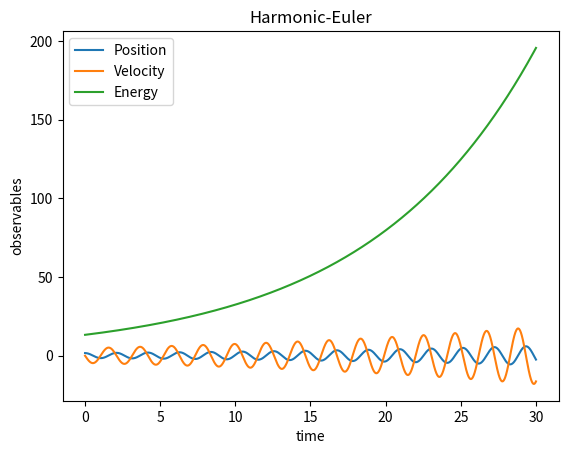

The script that saved this image: (Note: this script raises an exception after producing the figure.)
#!/bin/python3

# Python simulation of a simple planar pendulum with real time animation
# [redacted]

from matplotlib import animation
from pylab import *

"""
    This script defines all the classes needed to simulate (and animate) a single pendolum.
    Hierarchy (somehow in order of encapsulation):
    - Oscillator: a struct that stores the parameters of an oscillator (harmonic or pendolum)
    - Observable: a struct that stores the oscillator's coordinates and energy values over time
    - BaseSystem: harmonic oscillators and pendolums are distinguished only by the expression of
                    the return force. This base class defines a virtual force method, which is
                    specified by its child classes
                    -> Harmonic: specifies the return force as -k*t (i.e. spring)
                    -> Pendulum: specifies the return force as -k*sin(t)
    - BaseIntegrator: parent class for all time-marching schemes; function integrate performs
                    a numerical integration steps and updates the quantity of the system provided
                    as input; function timestep wraps the numerical scheme itself and it's not
                    directly implemented by BaseIntegrator, you need to implement it in his child
                    classes (names are self-explanatory)
                    -> EulerIntegrator: ...
                    -> EulerCromerIntegrator: ...
                    -> VerletIntegrator: ...
                    -> RK4Integrator: ...
    - Simulation: this last class encapsulates the whole simulation procedure; functions are 
                    self-explanatory; you can decide whether to just run the simulation or to
                    run while also producing an animation: the latter option is slower
"""

# Global constants
G = 9.8  # gravitational acceleration


class Oscillator:

    """ Class for a general, simple oscillator """

    def __init__(self, m=1, c=9, t0=0, theta0=0, dtheta0=0, gamma=0.5):
        self.m = m              # mass of the pendulum bob
        self.c = c              # c = g/L
        self.L = G / c          # string length
        self.t = t0             # the time
        self.theta = theta0     # the position/angle
        self.dtheta = dtheta0   # the velocity
        self.gamma = gamma


class Observables:

    """ Class for storing observables for an oscillator """

    def __init__(self):
        self.time = []          # list to store time
        self.pos = []           # list to store positions
        self.vel = []           # list to store velocities
        self.energy = []        # list to store energy


class BaseSystem:

    def force(self, osc):
        """ Virtual method: implemented by the childc lasses  """

        pass


class Harmonic(BaseSystem):
    def force(self, osc):
        return -osc.m*osc.c * osc.theta


class Pendulum(BaseSystem):
    def force(self, osc):
        return -osc.m*osc.c * np.sin(osc.theta)

class DampenedHarmonic(BaseSystem):
    def force(self, osc):
        return osc.m * (-osc.c*osc.theta - osc.gamma*osc.dtheta)

class DampenedPendulum(BaseSystem):
    def force(self, osc):
        return -osc.m*osc.c * np.sin(osc.theta) - osc.m*osc.gamma*osc.dtheta


class BaseIntegrator:

    def __init__(self, _dt=0.01):
        self.dt = _dt   # time step

    def integrate(self, simsystem, osc, obs):
        """ Perform a single integration step """

        self.timestep(simsystem, osc, obs)

        # Append observables to their lists
        obs.time.append(osc.t)
        obs.pos.append(osc.theta)
        obs.vel.append(osc.dtheta)
        # Function 'isinstance' is used to check if the instance of the system object is 'Harmonic' or 'Pendolum'
        if isinstance(simsystem, Harmonic):
            # Harmonic oscillator energy
            obs.energy.append(0.5 * osc.m * osc.L ** 2 * osc.dtheta **
                              2 + 0.5 * osc.m * G * osc.L * osc.theta ** 2)
        else:
            # Pendolum energy
            # TODO: Append the total energy for the pendolum (use the correct formula!)
            obs.energy.append(0.5*osc.m*osc.L**2*osc.dtheta **
                              2 + osc.m*G*osc.L*(1-np.cos(osc.theta)))

    def timestep(self, simsystem, osc, obs):
        """ Virtual method: implemented by the child classes """

        pass


# HERE YOU ARE ASKED TO IMPLEMENT THE NUMERICAL TIME-MARCHING SCHEMES:

class EulerIntegrator(BaseIntegrator):
    def timestep(self, simsystem, osc, obs):
        accel = simsystem.force(osc) / osc.m
        # TODO: Implement the integration here, updating osc.theta and osc.dtheta
        # [your implementation goes here ...]
        osc.theta = osc.theta + osc.dtheta*self.dt
        osc.dtheta = osc.dtheta + accel * self.dt

        osc.t += self.dt


class EulerCromerIntegrator(BaseIntegrator):
    def timestep(self, simsystem, osc, obs):
        accel = simsystem.force(osc) / osc.m
        # TODO: Implement the integration here, updating osc.theta and osc.dtheta
        # [your implementation goes here ...]
        osc.dtheta = osc.dtheta + accel * self.dt
        osc.theta = osc.theta + osc.dtheta * self.dt

        osc.t += self.dt


class VerletIntegrator(BaseIntegrator):
    def timestep(self, simsystem, osc, obs):
        accel = simsystem.force(osc) / osc.m
        # TODO: Implement the integration here, updating osc.theta and osc.dtheta
        # [your implementation goes here ...]
        osc.theta = osc.theta + osc.dtheta * self.dt + 0.5 * accel * self.dt**2
        nextAccel = simsystem.force(osc) / osc.m
        osc.dtheta = osc.dtheta + 0.5*(nextAccel + accel) * self.dt

        osc.t += self.dt


class RK4Integrator(BaseIntegrator):
    def timestep(self, simsystem, osc, obs):
        accel = simsystem.force(osc) / osc.m
        # TODO: Implement the integration here, updating osc.theta and osc.dtheta
        # [your implementation goes here ...]
        theta = osc.theta  # Need a copy of both parameters
        dtheta = osc.dtheta

        # Runge-Kutta vars
        a1 = accel * self.dt
        b1 = dtheta * self.dt

        # Due to system.force() we need to update the system to execute the half timesteps
        osc.theta = theta + b1/2
        osc.dtheta = osc.dtheta + a1/2
        a2 = simsystem.force(osc) / osc.m * self.dt
        b2 = osc.dtheta * self.dt

        osc.theta = theta + b2/2
        osc.dtheta = dtheta + a2/2
        a3 = simsystem.force(osc) / osc.m * self.dt
        b3 = osc.dtheta * self.dt

        osc.theta = theta + b3
        osc.dtheta = dtheta + a3
        a4 = simsystem.force(osc) / osc.m * self.dt
        b4 = osc.dtheta * self.dt

        osc.dtheta = dtheta + 1/6*(a1 + 2*a2 + 2*a3 + a4)
        osc.theta = theta + 1/6*(b1 + 2*b2 + 2*b3 + b4)

        osc.t += self.dt


# Animation function which integrates a few steps and return a line for the pendulum
def animate(framenr, simsystem, oscillator, obs, integrator, pendulum_line, stepsperframe):

    for it in range(stepsperframe):
        integrator.integrate(simsystem, oscillator, obs)

    x = np.array([0, np.sin(oscillator.theta)])
    y = np.array([0, -np.cos(oscillator.theta)])
    pendulum_line.set_data(x, y)
    return pendulum_line,


class Simulation:

    def reset(self, osc=Oscillator()):
        self.oscillator = osc
        self.obs = Observables()

    def __init__(self, osc=Oscillator()):
        self.reset(osc)

    def plot_observables(self, title="simulation"):
        folder = "plots/"
        plt.clf()
        plt.title(title)
        plt.plot(self.obs.time, self.obs.pos, label="Position")
        plt.plot(self.obs.time, self.obs.vel, label="Velocity")
        plt.plot(self.obs.time, self.obs.energy, label="Energy")
        plt.xlabel('time')
        plt.ylabel('observables')
        plt.legend()
        plt.savefig(folder + title + ".png")
        plt.show()

    def get_period(self,
                   simsystem,
                   integrator,
                   tmax=30.,               # final time
                   ):
        self.run(simsystem, integrator, tmax, show_plot=False)

        t1, t2 = None, None
        for i in range(len(self.obs.vel)-1):
            if self.obs.vel[i] * self.obs.vel[i+1] <= 0: # If its leq 0 then the velocity changed sign 
                if t1 is None:
                    t1 = self.obs.time[i+1]
                else:
                    t2 = self.obs.time[i+1]
                    break
        
        # reset the system
        self.reset(self.oscillator)
        return (t2-t1)*2


    # Run without displaying any animation (fast)
    def run(self,
            simsystem,
            integrator,
            tmax=30.,               # final time
            title="simulation",     # Name of output file and title shown at the top
            show_plot=True,
            ):

        n = int(tmax / integrator.dt)

        for it in range(n):
            integrator.integrate(simsystem, self.oscillator, self.obs)

        if show_plot:
            self.plot_observables(title)

    # Run while displaying the animation of a pendolum swinging back and forth (slow-ish)
    def run_animate(self,
                    simsystem,
                    integrator,
                    tmax=30.,               # final time
                    stepsperframe=5,        # how many integration steps between visualising frames
                    title="simulation",     # Name of output file and title shown at the top
                    ):

        numframes = int(tmax / (stepsperframe * integrator.dt))

        plt.clf()
        # fig = plt.figure()
        ax = plt.subplot(xlim=(-1.2, 1.2), ylim=(-1.2, 1.2))
        plt.axhline(y=0)  # draw a default hline at y=1 that spans the xrange
        plt.axvline(x=0)  # draw a default vline at x=1 that spans the yrange
        pendulum_line, = ax.plot([], [], lw=5)
        plt.title(title)
        # Call the animator, blit=True means only re-draw parts that have changed
        anim = animation.FuncAnimation(plt.gcf(), animate,  # init_func=init,
                                       fargs=[simsystem, self.oscillator, self.obs,
                                              integrator, pendulum_line, stepsperframe],
                                       frames=numframes, interval=25, blit=True, repeat=False)
        plt.show()

        # If you experience problems visualizing the animation and/or
        # the following figures comment out the next line
        plt.waitforbuttonpress(30)

        self.plot_observables(title)

# It's good practice to encapsulate the script execution in
# a main() function (e.g. for profiling reasons)


def main():

    # Here you can define one or more instances of oscillators, with possibly different parameters,
    # and pass them to the simulator

    # Be sure you are passing the correct initial conditions!
    oscillator = Oscillator(m=1, c=9, theta0=np.pi/2, dtheta0=0)

    # Create the simulation object for your oscillator instance:
    simulation = Simulation(oscillator)

    # Examples of calls to 'simulation.run'
    simulation.run(simsystem=Harmonic(),
                   integrator=EulerIntegrator(), title="Harmonic-Euler")
    #simulation.run_animate(simsystem=Harmonic(), integrator=EulerCromerIntegrator(), title="Harmonic-EulerCromer")
    # simulation.run(simsystem=Harmonic(), integrator=VerletIntegrator(), title="Harmonic-Verlet")
    # simulation.run(simsystem=Pendulum(), integrator=VerletIntegrator(), title="Pendulum-Verlet")
    # simulation.run(simsystem=Pendulum(), integrator=RK4Integrator(), title="Harmonic-RK4")


# Calling 'main()' if the script is executed.
# If the script is instead just imported, main is not called (this can be useful if you want to
# write another script importing and utilizing the functions and classes defined in this one)
if __name__ == "__main__":
    main()
